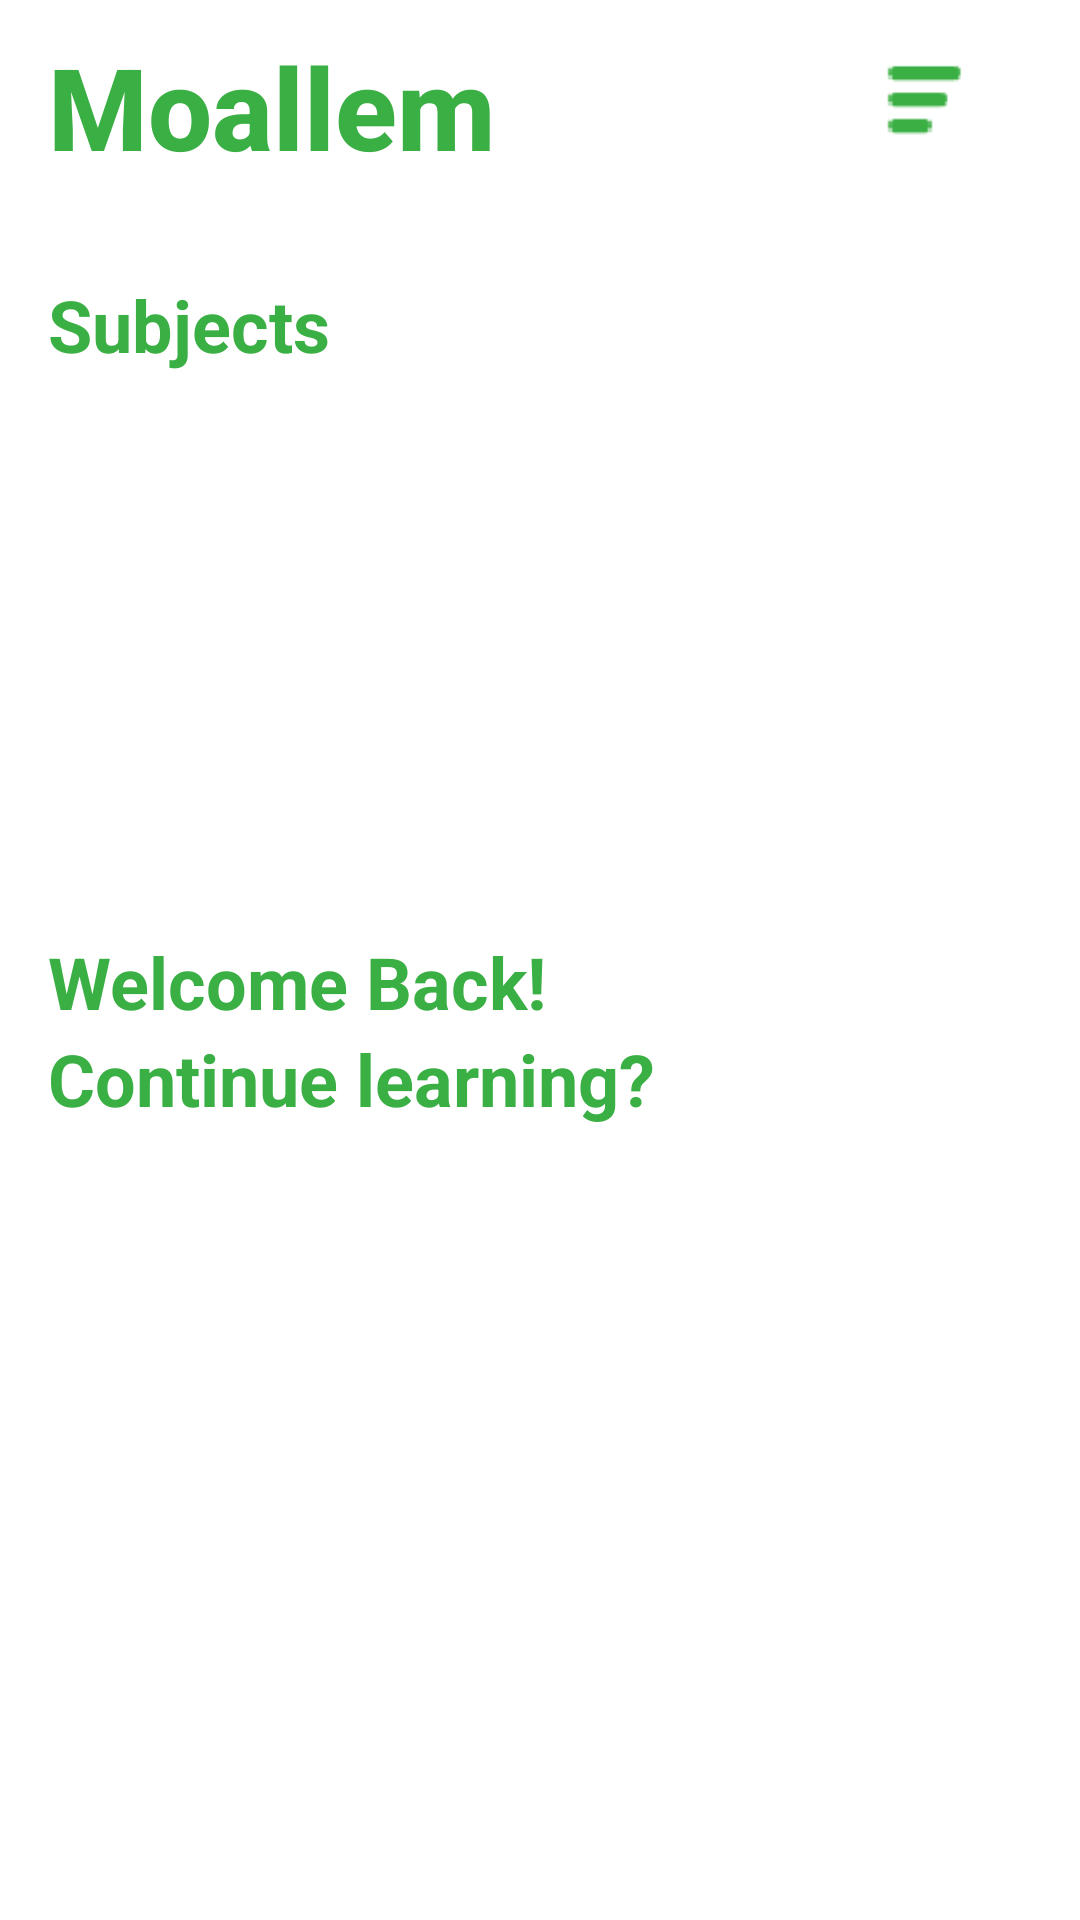

Layout XML and referenced resources for this Android screen:
<!-- AndroidManifest.xml: application theme AppTheme -->
<!-- res/layout/activity_home.xml -->
<?xml version="1.0" encoding="utf-8"?>
<androidx.drawerlayout.widget.DrawerLayout
    xmlns:android="http://schemas.android.com/apk/res/android"
    xmlns:app="http://schemas.android.com/apk/res-auto"
    xmlns:tools="http://schemas.android.com/tools"
    android:id="@+id/drawer_layout"
    android:layout_width="match_parent"
    android:layout_height="match_parent"
    android:fitsSystemWindows="true"
    tools:context=".ui.home.HomeActivity"
    tools:openDrawer="end">
<androidx.constraintlayout.widget.ConstraintLayout
    android:layout_width="match_parent"
    android:layout_height="match_parent"
    android:background="#ffffff"
    tools:context=".ui.home.HomeActivity">
   <ScrollView
       android:layout_width="match_parent"
       android:layout_height="match_parent"
       app:layout_constraintTop_toTopOf="parent"
       app:layout_constraintStart_toStartOf="parent"
       app:layout_constraintEnd_toEndOf="parent"
       app:layout_constraintBottom_toBottomOf="parent">
       <include
           android:layout_width="match_parent"
           android:layout_height="wrap_content"
           layout="@layout/home_screen"
           />
   </ScrollView>
</androidx.constraintlayout.widget.ConstraintLayout>
    <com.google.android.material.navigation.NavigationView
        android:id="@+id/nav_view"
        android:layout_width="wrap_content"
        android:layout_height="match_parent"
        android:layout_gravity="end"
        android:fitsSystemWindows="true"
        />
</androidx.drawerlayout.widget.DrawerLayout>
<!-- res/layout/home_screen.xml (included above) -->
<?xml version="1.0" encoding="utf-8"?>
<androidx.constraintlayout.widget.ConstraintLayout xmlns:android="http://schemas.android.com/apk/res/android"
    xmlns:app="http://schemas.android.com/apk/res-auto"
    xmlns:tools="http://schemas.android.com/tools"
    android:layout_width="match_parent"
    android:layout_height="match_parent"
    android:background="#ffffff"
    tools:context=".ui.home.HomeActivity">
    <androidx.appcompat.widget.Toolbar
        android:id="@+id/toolbar"
        android:layout_width="match_parent"
        android:layout_height="?attr/actionBarSize"
        android:layout_marginTop="4dp"
        android:background="@drawable/toolbar_bg"
        app:title="@string/app_name"
        app:titleMarginTop="6dp"
        app:titleTextAppearance="@style/Toolbar.TitleText"
        app:titleTextColor="@color/colorPrimary"
        app:layout_constraintEnd_toEndOf="parent"
        app:layout_constraintStart_toStartOf="parent"
        app:layout_constraintTop_toTopOf="parent"
        >
        <ImageView
            android:id="@+id/iv_toggle"
            android:layout_width="wrap_content"
            android:layout_height="30dp"
            android:layout_gravity="end"
            android:layout_marginTop="8dp"
            android:layout_marginEnd="32dp"
            android:src="@drawable/burger"
            android:contentDescription="@string/customtoggleicon" />
    </androidx.appcompat.widget.Toolbar>
    <TextView
        android:id="@+id/tv_subjects"
        android:layout_width="wrap_content"
        android:layout_height="wrap_content"
        android:layout_marginStart="16dp"
        android:layout_marginTop="32dp"
        android:text="@string/subjects"
        android:textColor="@color/colorPrimary"
        android:textSize="24sp"
        android:textStyle="bold"
        app:layout_constraintStart_toStartOf="@+id/toolbar"
        app:layout_constraintTop_toBottomOf="@+id/toolbar" />
    <androidx.recyclerview.widget.RecyclerView
        android:id="@+id/subjects_list"
        android:layout_width="0dp"
        android:layout_height="0dp"
        app:layout_constraintWidth_percent="1"
        app:layout_constraintWidth_default="percent"
        app:layout_constraintHeight_percent="0.26"
        app:layout_constraintHeight_default="percent"
        android:layout_marginStart="5dp"
        android:layout_marginTop="16dp"
        android:layout_marginEnd="5dp"
        android:orientation="horizontal"
        app:layout_constraintEnd_toEndOf="parent"
        app:layout_constraintStart_toStartOf="parent"
        app:layout_constraintTop_toBottomOf="@+id/tv_subjects"
        tools:listitem="@layout/subject_card" />
    <TextView
        android:id="@+id/tv_welcome"
        android:layout_width="wrap_content"
        android:layout_height="wrap_content"
        android:layout_marginTop="24dp"
        android:text="@string/welcome_back"
        android:textColor="@color/colorPrimary"
        android:textSize="24sp"
        android:textStyle="bold"
        app:layout_constraintStart_toStartOf="@+id/tv_subjects"
        app:layout_constraintTop_toBottomOf="@+id/subjects_list" />
    <TextView
        android:id="@+id/tv_learn"
        android:layout_width="wrap_content"
        android:layout_height="wrap_content"
        android:text="@string/continue_learning"
        android:textColor="@color/colorPrimary"
        android:textSize="24sp"
        android:textStyle="bold"
        app:layout_constraintStart_toStartOf="@+id/tv_welcome"
        app:layout_constraintTop_toBottomOf="@+id/tv_welcome" />
    <androidx.recyclerview.widget.RecyclerView
        android:id="@+id/videos_list"
        android:layout_width="0dp"
        android:layout_height="0dp"
        app:layout_constraintWidth_percent="1"
        app:layout_constraintWidth_default="percent"
        app:layout_constraintHeight_percent="0.32"
        app:layout_constraintHeight_default="percent"
        android:layout_marginStart="8dp"
        android:layout_marginTop="8dp"
        android:layout_marginEnd="8dp"
        android:orientation="horizontal"
        app:layout_constraintBottom_toBottomOf="parent"
        app:layout_constraintEnd_toEndOf="parent"
        app:layout_constraintStart_toStartOf="parent"
        app:layout_constraintTop_toBottomOf="@+id/tv_learn"
        tools:listitem="@layout/video_card" />

</androidx.constraintlayout.widget.ConstraintLayout>
<!-- res/layout/subject_card.xml (included above) -->
<?xml version="1.0" encoding="utf-8"?>
<androidx.constraintlayout.widget.ConstraintLayout
    xmlns:android="http://schemas.android.com/apk/res/android"
    xmlns:app="http://schemas.android.com/apk/res-auto"
    android:layout_width="wrap_content"
    android:layout_height="wrap_content"
   >
    <androidx.cardview.widget.CardView
        android:id="@+id/card"
        android:layout_width="wrap_content"
        android:layout_height="wrap_content"
        app:cardElevation="10dp"
        app:cardPreventCornerOverlap="false"
        app:cardUseCompatPadding="true"
        app:cardCornerRadius="20dp"
        app:layout_constraintEnd_toEndOf="parent"
        app:layout_constraintStart_toStartOf="parent"
        app:layout_constraintTop_toTopOf="parent">
            <ImageView
                android:id="@+id/iv_subject"
                android:layout_width="85dp"
                android:layout_height="85dp"
                android:padding="25dp"
                android:src="@drawable/physics"
                app:layout_constraintEnd_toEndOf="parent"
                app:layout_constraintStart_toStartOf="parent"
                app:layout_constraintTop_toTopOf="parent"
                android:contentDescription="@string/card_icon" />
    </androidx.cardview.widget.CardView>
    <TextView
        android:id="@+id/tv_subject_title"
        android:layout_width="wrap_content"
        android:layout_height="wrap_content"
        android:layout_marginStart="24dp"
        android:layout_marginEnd="24dp"
        android:text="@string/physics"
        android:textColor="@color/colorPrimary"
        android:textSize="17sp"
        app:layout_constraintHorizontal_bias="0.5"
        app:layout_constraintEnd_toEndOf="@+id/card"
        app:layout_constraintStart_toStartOf="@+id/card"
        app:layout_constraintTop_toBottomOf="@+id/card" />
</androidx.constraintlayout.widget.ConstraintLayout>
<!-- res/layout/video_card.xml (included above) -->
<?xml version="1.0" encoding="utf-8"?>
    <androidx.cardview.widget.CardView
        xmlns:android="http://schemas.android.com/apk/res/android"
        xmlns:app="http://schemas.android.com/apk/res-auto"
        xmlns:tools="http://schemas.android.com/tools"
        android:id="@+id/card"
        android:layout_width="wrap_content"
        android:layout_height="wrap_content"
        app:cardElevation="10dp"
        app:cardBackgroundColor="@color/colorPrimary"
        app:cardPreventCornerOverlap="false"
        app:cardUseCompatPadding="true"
        app:cardCornerRadius="20dp"
        app:layout_constraintEnd_toEndOf="parent"
        app:layout_constraintStart_toStartOf="parent"
        app:layout_constraintTop_toTopOf="parent">
        <androidx.constraintlayout.widget.ConstraintLayout
            android:layout_width="wrap_content"
            android:layout_height="wrap_content"
            >
            <VideoView
                android:id="@+id/video_view"
                android:layout_width="240dp"
                android:layout_height="180dp"
                app:layout_constraintEnd_toEndOf="parent"
                app:layout_constraintStart_toStartOf="parent"
                app:layout_constraintTop_toTopOf="parent" />
            <ImageView
                android:id="@+id/play_button"
                android:layout_width="wrap_content"
                android:layout_height="wrap_content"
                android:src="@drawable/play"
                app:layout_constraintBottom_toBottomOf="parent"
                app:layout_constraintEnd_toEndOf="parent"
                app:layout_constraintStart_toStartOf="parent"
                app:layout_constraintTop_toTopOf="parent"
                android:contentDescription="@string/play_video" />
        </androidx.constraintlayout.widget.ConstraintLayout>
    </androidx.cardview.widget.CardView>
<!-- resources referenced by this layout -->
<resources>
  <color name="colorPrimary">#3aaf44</color>
  <!-- drawable burger: png bitmap (drawable, 365 bytes) -->
  <string name="app_name">Moallem</string>
  <string name="card_icon">cardlogo</string>
  <string name="continue_learning">Continue learning?</string>
  <string name="customtoggleicon">customToggleIcon</string>
  <string name="physics">Physics</string>
  <string name="play_video">playvideo</string>
  <string name="subjects">Subjects</string>
  <string name="welcome_back">Welcome Back!</string>
  <style name="Toolbar.TitleText" parent="TextAppearance.Widget.AppCompat.Toolbar.Title">
          <item name="android:textSize">38sp</item>
          <item name="android:textStyle">bold</item>
      </style>
  <style name="AppTheme" parent="Theme.AppCompat.Light.NoActionBar">
          
          <item name="colorPrimary">@color/colorPrimary</item>
          <item name="colorPrimaryDark">@color/colorPrimaryDark</item>
          <item name="colorAccent">@color/colorAccent</item>
      </style>
  <color name="colorPrimaryDark">#297230</color>
  <color name="colorAccent">#03DAC5</color>
</resources>
